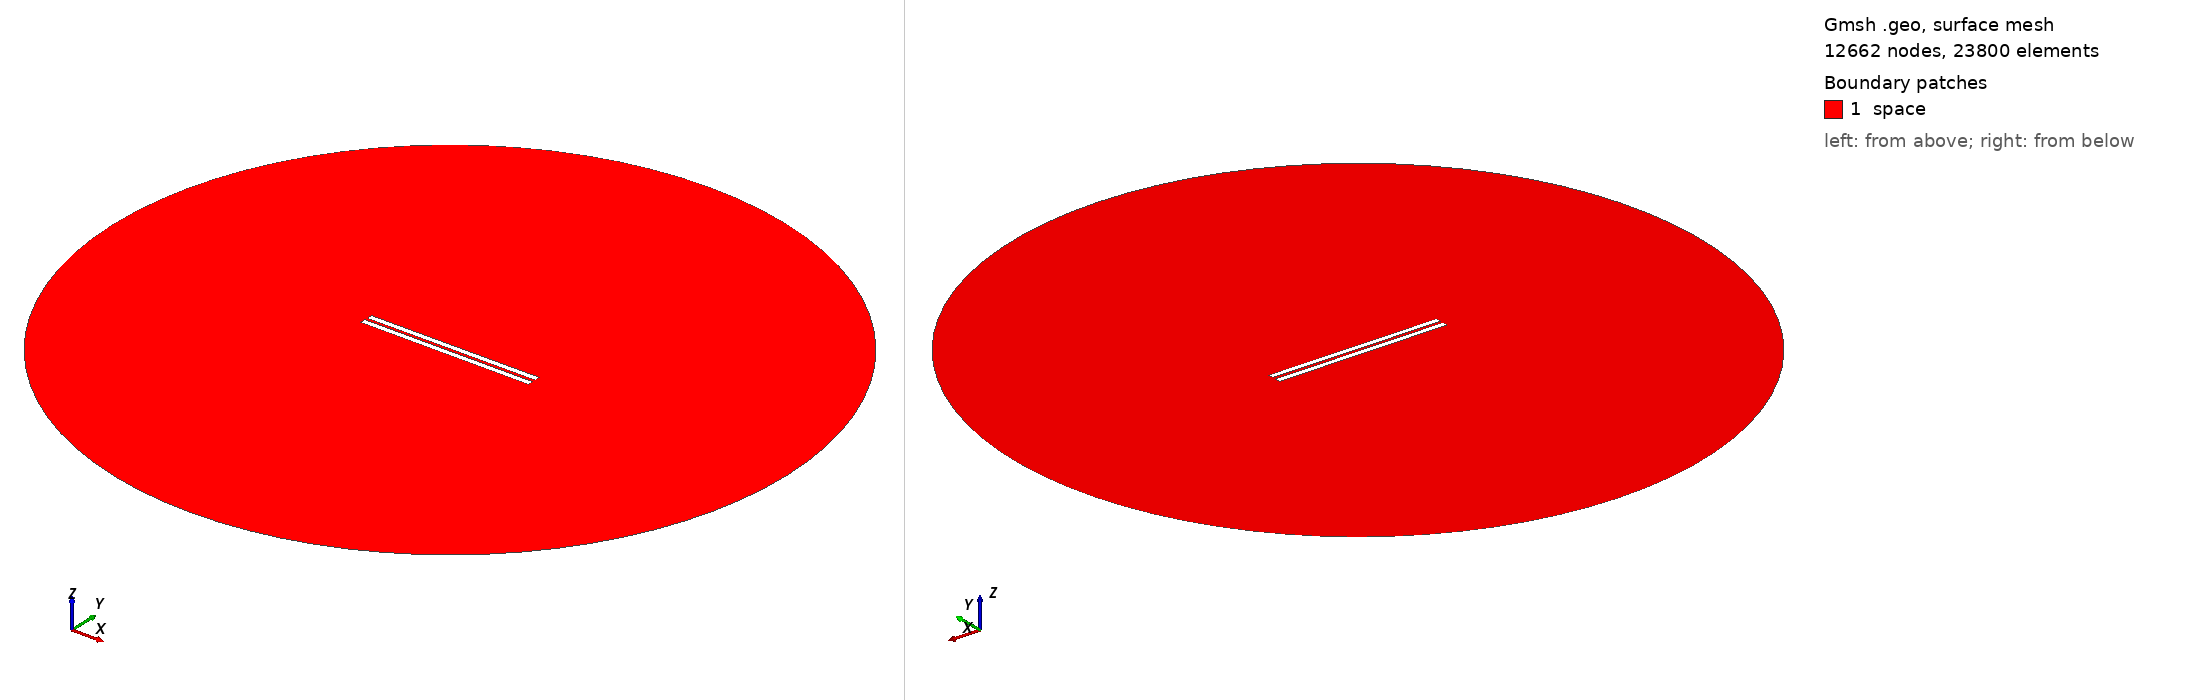

Gmsh geometry script, surface-meshed: 12662 nodes, 23800 surface elements. Boundary patches (legend numbers): 1 space. Left view from above one corner, right view from below the opposite corner. Legend entries are the model's physical surfaces. The drawing asked Gmsh for element sizes between 1% and 20% of the model's largest extent; the script's own settings can give other sizes.

=== 435.geo (drawn) ===
// Set the geometry kernel
SetFactory("OpenCASCADE");

//---------------------------------------
// Rectangles
//---------------------------------------

// Rectangle 1 (top)
Point(1) = {-49.67777777777778, 0.9166666666666666, 0, 1.0};
Point(2) = {49.67777777777778, 0.9166666666666666, 0, 1.0};
Point(3) = {49.67777777777778, 4.272222222222222, 0, 1.0};
Point(4) = {-49.67777777777778, 4.272222222222222, 0, 1.0};

Line(1) = {1, 2};
Line(2) = {2, 3};
Line(3) = {3, 4};
Line(4) = {4, 1};

Line Loop(1) = {1, 2, 3, 4};
Plane Surface(1) = {1};

Rotate { {0, 0, 1}, {0,  0.9166666666666666,  0}, 0.002 } {
  Surface{1};
}

// Rectangle 2 (bottom)
Point(5) = {-49.67777777777778, -0.9166666666666666, 0, 1.0};
Point(6) = {49.67777777777778, -0.9166666666666666, 0, 1.0};
Point(7) = {49.67777777777778, -4.272222222222222, 0, 1.0};
Point(8) = {-49.67777777777778, -4.272222222222222, 0, 1.0};

Line(5) = {5, 6};
Line(6) = {6, 7};
Line(7) = {7, 8};
Line(8) = {8, 5};

Line Loop(2) = {5, 6, 7, 8};
Plane Surface(2) = {2}; 


//---------------------------------------
// Circle
//---------------------------------------

// Define points
Point(9) = {0, 0, 0};        // Center
Point(10) = {200, 0, 0};     // Start point
Point(11) = {0, 200, 0};     // 90 degrees
Point(12) = {-200, 0, 0};    // 180 degrees
Point(13) = {0, -200, 0};    // 270 degrees

// Define circle arcs (each needs start, center, end)
Circle(9) = {10, 9, 11};
Circle(10) = {11, 9, 12};
Circle(11) = {12, 9, 13};
Circle(12) = {13, 9, 10};

// Define curve loop and surface if needed
Curve Loop(3) = {9, 10, 11, 12};
Surface(3) = {3};

// Subtract Rectangles from Circle
BooleanDifference{ Surface{3}; Delete; }{ Surface{1}; Surface{2}; Delete; }

//---------------------------------------
// Transfinite Lines and Surface
//---------------------------------------
r = 7;
Transfinite Line {1, 3} = 50*r Using Progression 1;
Transfinite Line {2, 4} = 2*r Using Progression 1;
Transfinite Line {5, 7} = 50*r Using Progression 1;
Transfinite Line {6, 8} = 2*r Using Progression 1;
Transfinite Line {9, 10, 11, 12} = 20 Using Progression 1;

//---------------------------------------
// Define Physical Groups
//---------------------------------------                

//--- Physical Curves
// Physical groups for boundaries
Physical Line("force_segment", 10) = {1};
Physical Line("upper_plate", 11) = {2, 3, 4};
Physical Line("lower_plate", 12) = {5, 6, 7, 8};
Physical Line("boundary", 20) = {9, 10, 11, 12};

//--- Physical Surfaces
Physical Surface("space", 30) = {3};

//---------------------------------------
// 6. Generate the Mesh
//---------------------------------------
Mesh 2;  // 2D mesh generation
